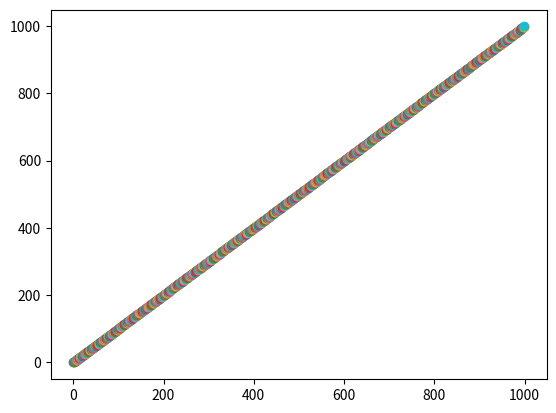

Python code for this plot:
import numpy as np
from enum import Enum
import matplotlib.pyplot as plt


class Coin(Enum):
    Tails = 0
    Heads = 1


def coinFlip():
    return np.random.randint(0, 2)


def favoredCoinFlip():
    return np.random.randint(0, 4)


PeriklisEarnings = []  # Initialization of the list that holds the earnings of Periklis
for n in range(0, 1000):  # We start from throw 1 to 1000
    headsC = 0
    tailsC = 0
    for j in range(0, n):  # This simulates every throw for 0-n times
        coin = favoredCoinFlip()  # Random Coin Flip
        if coin == Coin.Tails:
            tailsC += 1
        else:
            headsC += 1
    PeriklisEarnings.append((n, headsC - tailsC))  # A tuple of n that is the times that the coin was flipped
    # and the subtraction of the counters that shows the gain or loss
    # of Periklis

for n in PeriklisEarnings:
    plt.scatter(n[0], n[1])
plt.show()
